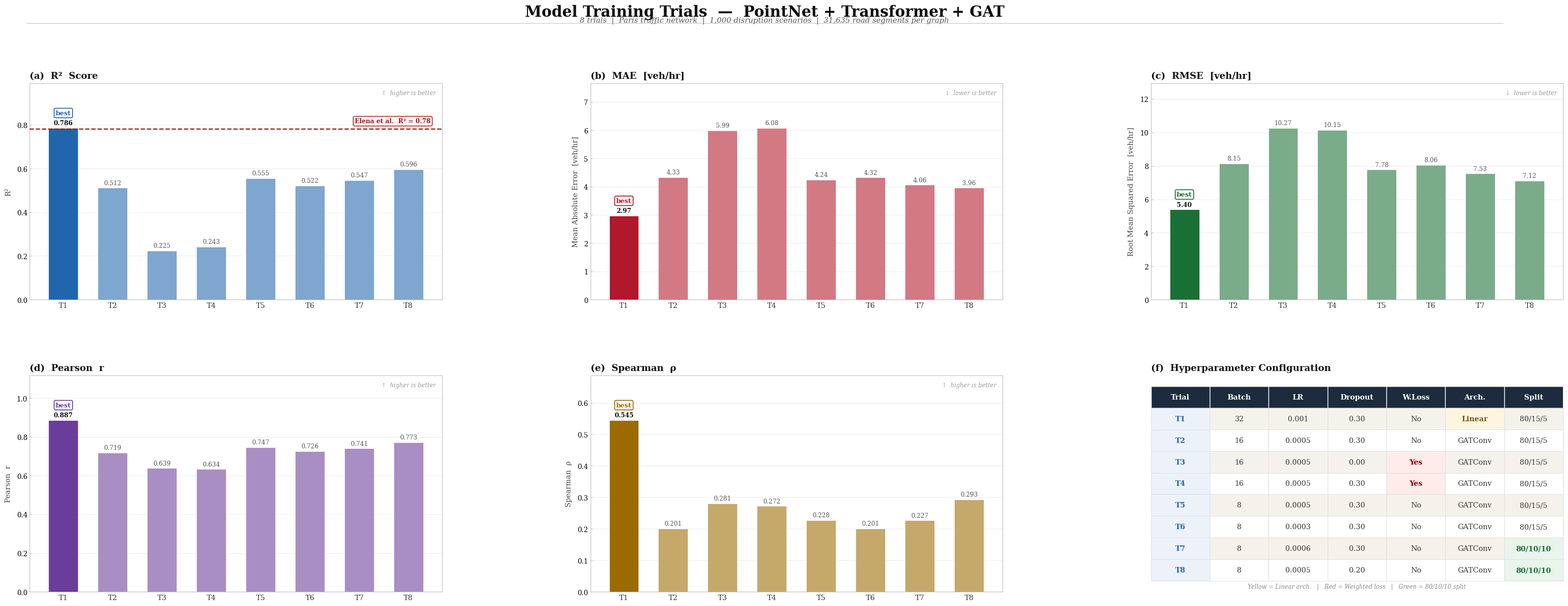

Reproduce this figure in Python.
import matplotlib

matplotlib.use("Agg")
import matplotlib.pyplot as plt
import matplotlib.gridspec as gridspec
import matplotlib.colors as mc
import matplotlib.lines as mlines
import numpy as np

# ── Data ──────────────────────────────────────────────────────────────────────
N = 8
TRIALS = list(range(1, N + 1))
R2 = [0.7860, 0.5117, 0.2246, 0.2426, 0.5553, 0.5223, 0.5471, 0.5957]
MAE = [2.9716, 4.3277, 5.9897, 6.0795, 4.2421, 4.3242, 4.0601, 3.9573]
RMSE = [5.3955, 8.1505, 10.2701, 10.1508, 7.7779, 8.0609, 7.5343, 7.1183]
PEARSON = [0.8875, 0.7185, 0.6391, 0.6336, 0.7468, 0.7262, 0.7409, 0.7726]
SPEARMAN = [0.5452, 0.2011, 0.2807, 0.2723, 0.2276, 0.2006, 0.2267, 0.2929]
ELENA_R2 = 0.78

HPARAM_HEADERS = ["Trial", "Batch", "LR", "Dropout", "W.Loss", "Arch.", "Split"]
HPARAM_ROWS = [
    ["T1", "32", "0.001", "0.30", "No", "Linear", "80/15/5"],
    ["T2", "16", "0.0005", "0.30", "No", "GATConv", "80/15/5"],
    ["T3", "16", "0.0005", "0.00", "Yes", "GATConv", "80/15/5"],
    ["T4", "16", "0.0005", "0.30", "Yes", "GATConv", "80/15/5"],
    ["T5", "8", "0.0005", "0.30", "No", "GATConv", "80/15/5"],
    ["T6", "8", "0.0003", "0.30", "No", "GATConv", "80/15/5"],
    ["T7", "8", "0.0006", "0.30", "No", "GATConv", "80/10/10"],
    ["T8", "8", "0.0005", "0.20", "No", "GATConv", "80/10/10"],
]

# ── Palette ───────────────────────────────────────────────────────────────────
BG = "#FFFFFF"
CREAM = "#F5F2EC"
REF_RED = "#A31515"

# ColorBrewer-inspired academic palette — proven for publication figures
C_R2 = "#2166AC"  # strong cobalt blue
C_MAE = "#B2182B"  # strong crimson
C_RMSE = "#1A7034"  # strong forest green
C_PEARSON = "#6A3D9A"  # strong purple
C_SPEAR = "#9B6B00"  # strong amber


def lighten(hex_color, factor=0.42):
    """Blend hex_color toward white (factor: 0=original, 1=white)."""
    r, g, b = mc.to_rgb(hex_color)
    return (r + (1 - r) * factor, g + (1 - g) * factor, b + (1 - b) * factor)


plt.rcParams.update(
    {
        "font.family": "serif",
        "figure.facecolor": BG,
        "axes.facecolor": BG,
        "xtick.labelsize": 10.5,
        "ytick.labelsize": 10,
    }
)

# ── Figure & GridSpec ─────────────────────────────────────────────────────────
# Compact: width=34, height=14 → each row ≈ 5 in, gap ≈ 2 in
fig = plt.figure(figsize=(34, 13))
fig.patch.set_facecolor(BG)

# ── Title block ───────────────────────────────────────────────────────────────
fig.text(
    0.5,
    0.985,
    "Model Training Trials  —  PointNet + Transformer + GAT",
    ha="center",
    va="top",
    fontsize=22,
    fontweight="bold",
    color="#0D0D0D",
)
fig.text(
    0.5,
    0.966,
    "8 trials  |  Paris traffic network  |  1,000 disruption scenarios"
    "  |  31,635 road segments per graph",
    ha="center",
    va="top",
    fontsize=11,
    color="#555555",
    style="italic",
)
fig.add_artist(
    mlines.Line2D(
        [0.06, 0.94],
        [0.956, 0.956],
        transform=fig.transFigure,
        color="#C8C8C8",
        linewidth=0.9,
    )
)

gs = gridspec.GridSpec(
    2,
    3,
    figure=fig,
    height_ratios=[1, 1],
    hspace=0.35,
    wspace=0.36,
    top=0.862,  # 1.3 in clear gap below subtitle — no overlap
    bottom=0.068,
    left=0.062,
    right=0.976,
)

x = np.arange(N)
XLABELS = [f"T{t}" for t in TRIALS]


# ── Bar chart helper ──────────────────────────────────────────────────────────
def make_chart(
    row, col, values, color, panel, title, ylabel, direction="up", val_fmt="{:.3f}"
):
    ax = fig.add_subplot(gs[row, col])
    ax.set_facecolor(BG)

    # Full box frame — journal figure style
    for spine in ax.spines.values():
        spine.set_color("#BBBBBB")
        spine.set_linewidth(0.8)
        spine.set_visible(True)

    ax.yaxis.grid(True, color="#EEEEEE", linewidth=0.85, zorder=0)
    ax.set_axisbelow(True)
    ax.tick_params(axis="both", which="both", length=3, color="#BBBBBB", direction="in")

    best_idx = int(np.argmax(values) if direction == "up" else np.argmin(values))

    # Best bar = full color; others = lighter
    bar_colors = [color if i == best_idx else lighten(color, 0.42) for i in range(N)]

    bars = ax.bar(
        x,
        values,
        color=bar_colors,
        edgecolor="white",
        linewidth=0.6,
        width=0.60,
        zorder=3,
    )

    max_v = max(values)
    ax.set_ylim(0, max_v * 1.26)

    # Value labels
    for i, (b, v) in enumerate(zip(bars, values)):
        is_best = i == best_idx
        ax.text(
            b.get_x() + b.get_width() / 2,
            v + max_v * 0.010,
            val_fmt.format(v),
            ha="center",
            va="bottom",
            fontsize=9,
            color="#0D0D0D" if is_best else "#555555",
            fontweight="bold" if is_best else "normal",
        )

    # "best" badge — just above the best bar's value label
    bx = bars[best_idx].get_x() + bars[best_idx].get_width() / 2
    ax.text(
        bx,
        values[best_idx] + max_v * 0.068,
        "best",
        ha="center",
        va="bottom",
        fontsize=9.5,
        color=color,
        fontweight="bold",
        bbox=dict(
            boxstyle="round,pad=0.24",
            facecolor=BG,
            edgecolor=color,
            linewidth=1.3,
            alpha=0.97,
        ),
    )

    ax.set_xticks(x)
    ax.set_xticklabels(XLABELS, fontsize=10.5, color="#333333")
    ax.set_ylabel(ylabel, fontsize=10.5, color="#444444", labelpad=7)

    # Title with panel letter inline — avoids any overlap with figure subtitle
    ax.set_title(
        f"{panel}  {title}",
        fontsize=13.5,
        fontweight="bold",
        color="#111111",
        loc="left",
        pad=7,
    )

    # Direction label — italic, top-right corner inside axes
    dir_label = "↑  higher is better" if direction == "up" else "↓  lower is better"
    ax.text(
        0.985,
        0.970,
        dir_label,
        transform=ax.transAxes,
        ha="right",
        va="top",
        fontsize=8.5,
        color="#999999",
        style="italic",
    )

    return ax, bars


# ── Row 0 — R², MAE, RMSE ────────────────────────────────────────────────────
ax_r2, _ = make_chart(
    0,
    0,
    R2,
    C_R2,
    panel="(a)",
    title="R²  Score",
    ylabel="R²",
    direction="up",
    val_fmt="{:.3f}",
)
# Elena reference line
ax_r2.axhline(ELENA_R2, color=REF_RED, linewidth=1.7, linestyle="--", zorder=6)
ax_r2.text(
    7.45,
    ELENA_R2 + max(R2) * 0.028,
    f"Elena et al.  R² = {ELENA_R2}",
    ha="right",
    va="bottom",
    fontsize=9,
    color=REF_RED,
    fontweight="bold",
    bbox=dict(
        boxstyle="round,pad=0.26",
        facecolor="#FFF5F5",
        edgecolor=REF_RED,
        linewidth=1.1,
        alpha=0.96,
    ),
)

make_chart(
    0,
    1,
    MAE,
    C_MAE,
    panel="(b)",
    title="MAE  [veh/hr]",
    ylabel="Mean Absolute Error  [veh/hr]",
    direction="down",
    val_fmt="{:.2f}",
)

make_chart(
    0,
    2,
    RMSE,
    C_RMSE,
    panel="(c)",
    title="RMSE  [veh/hr]",
    ylabel="Root Mean Squared Error  [veh/hr]",
    direction="down",
    val_fmt="{:.2f}",
)

# ── Row 1 — Pearson, Spearman, Table ─────────────────────────────────────────
make_chart(
    1,
    0,
    PEARSON,
    C_PEARSON,
    panel="(d)",
    title="Pearson  r",
    ylabel="Pearson  r",
    direction="up",
    val_fmt="{:.3f}",
)

make_chart(
    1,
    1,
    SPEARMAN,
    C_SPEAR,
    panel="(e)",
    title="Spearman  ρ",
    ylabel="Spearman  ρ",
    direction="up",
    val_fmt="{:.3f}",
)

# ── (f) Hyperparameter table ──────────────────────────────────────────────────
ax_ht = fig.add_subplot(gs[1, 2])
ax_ht.set_facecolor(BG)
ax_ht.set_xticks([])
ax_ht.set_yticks([])
for sp in ax_ht.spines.values():
    sp.set_visible(False)

ax_ht.set_title(
    "(f)  Hyperparameter Configuration",
    fontsize=13.5,
    fontweight="bold",
    color="#111111",
    loc="left",
    pad=7,
)

tbl = ax_ht.table(
    cellText=HPARAM_ROWS,
    colLabels=HPARAM_HEADERS,
    cellLoc="center",
    bbox=[0.0, 0.05, 1.0, 0.90],
)
tbl.auto_set_font_size(False)
tbl.set_fontsize(10.5)

N_COLS = len(HPARAM_HEADERS)

# Header
for j in range(N_COLS):
    cell = tbl[0, j]
    cell.set_facecolor("#1C2B3E")
    cell.set_text_props(color="white", fontweight="bold")
    cell.set_edgecolor("#FFFFFF")
    cell.set_linewidth(1.0)

# Data rows
for i, row_data in enumerate(HPARAM_ROWS):
    row_bg = CREAM if i % 2 == 0 else BG
    for j, val in enumerate(row_data):
        cell = tbl[i + 1, j]
        cell.set_edgecolor("#DDDDDD")
        cell.set_linewidth(0.7)
        if j == 4 and val == "Yes":
            cell.set_facecolor("#FDECEA")
            cell.set_text_props(color="#8B0000", fontweight="bold")
        elif j == 5 and val == "Linear":
            cell.set_facecolor("#FEF5E0")
            cell.set_text_props(color="#7A5000", fontweight="bold")
        elif j == 6 and val == "80/10/10":
            cell.set_facecolor("#E8F4EC")
            cell.set_text_props(color="#1A7034", fontweight="bold")
        elif j == 0:
            cell.set_facecolor("#EDF2FA")
            cell.set_text_props(color="#2166AC", fontweight="bold")
        else:
            cell.set_facecolor(row_bg)
            cell.set_text_props(color="#333333")

ax_ht.text(
    0.5,
    0.01,
    "Yellow = Linear arch.   |   Red = Weighted loss   |   Green = 80/10/10 split",
    transform=ax_ht.transAxes,
    ha="center",
    va="bottom",
    fontsize=8.5,
    color="#888888",
    style="italic",
)

# ── Save ──────────────────────────────────────────────────────────────────────
OUT = r"C:\Users\zamin\Downloads\Nazim\trials_dashboard.png"
plt.savefig(OUT, dpi=200, bbox_inches="tight", facecolor=BG)
plt.close()
print("Saved:", OUT)
